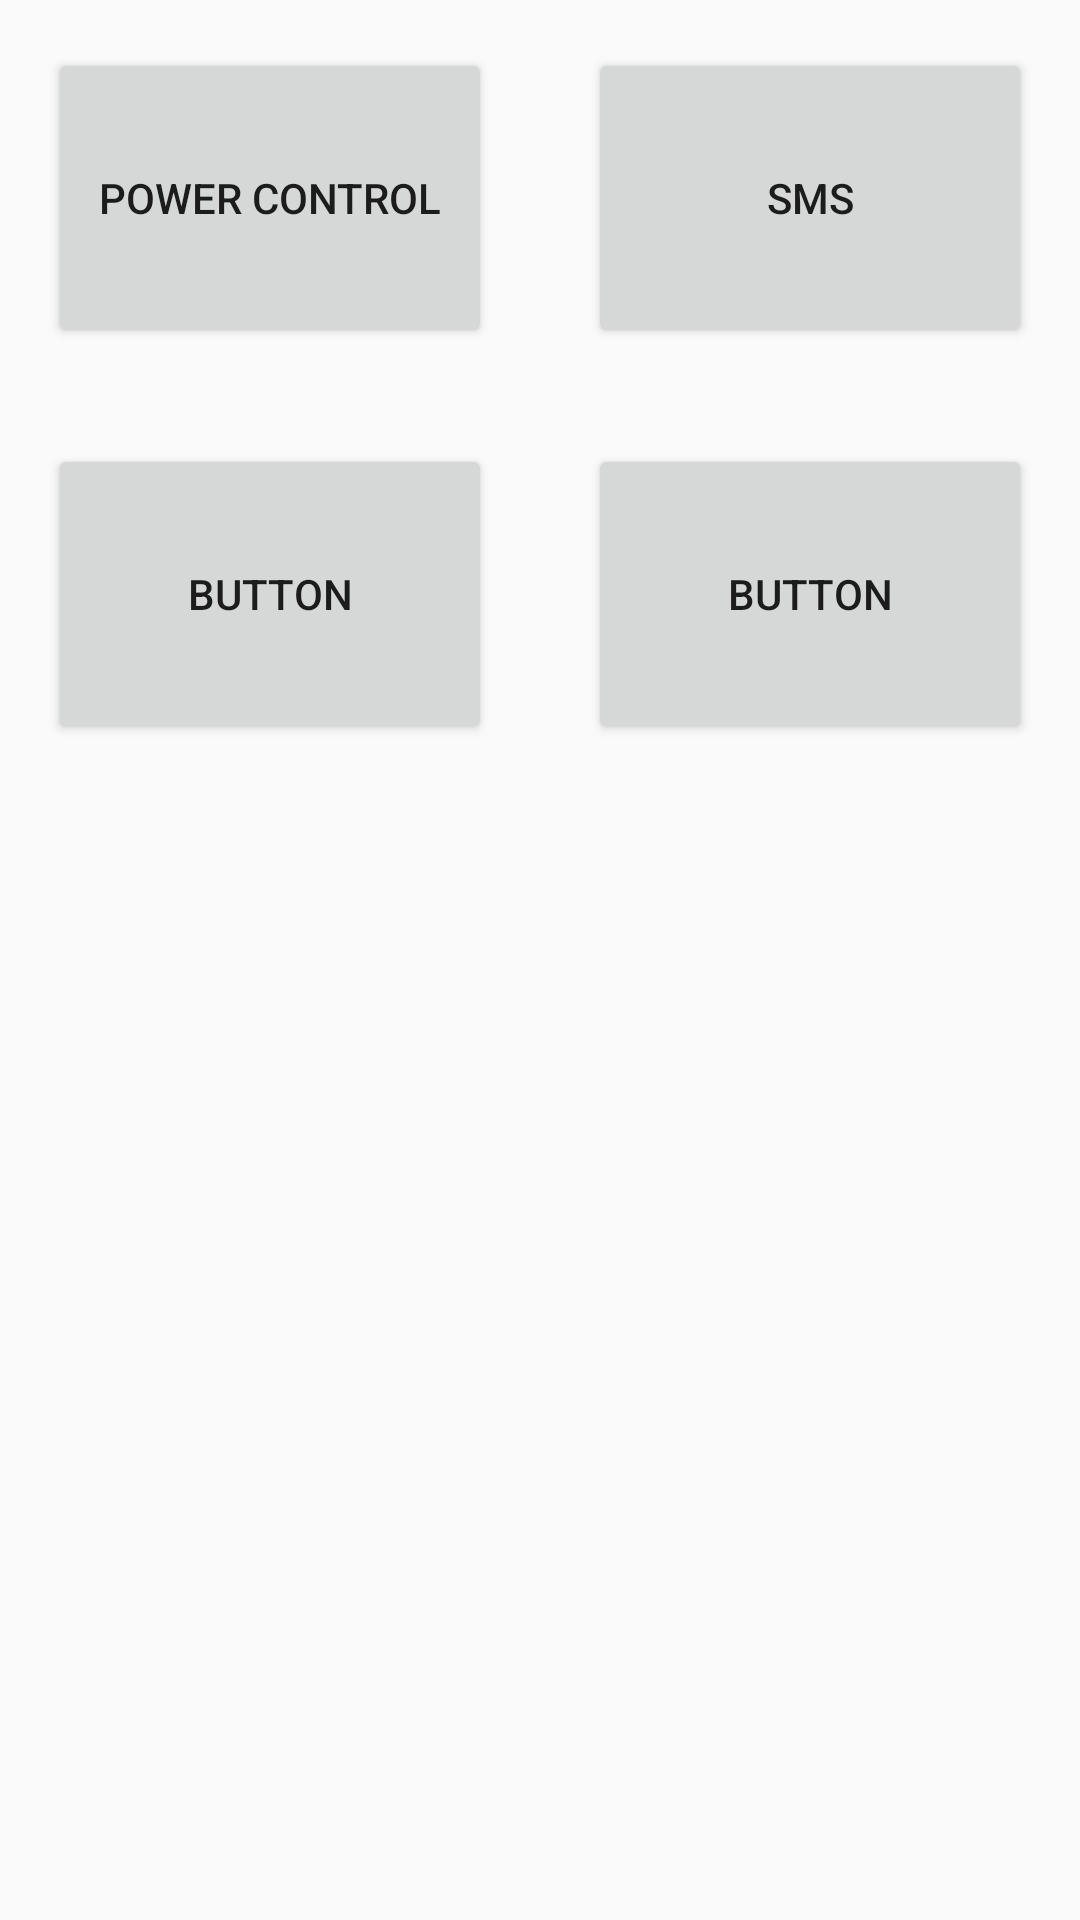

Reconstruct the res/layout file that produces this screen, plus the resources it refers to.
<!-- AndroidManifest.xml: application theme AppTheme -->
<!-- res/layout/activity_main.xml -->
<?xml version="1.0" encoding="utf-8"?>
<androidx.constraintlayout.widget.ConstraintLayout xmlns:android="http://schemas.android.com/apk/res/android"
    xmlns:app="http://schemas.android.com/apk/res-auto"
    xmlns:tools="http://schemas.android.com/tools"
    android:layout_width="match_parent"
    android:layout_height="match_parent"
    tools:context=".MainActivity">

    <Button
        android:id="@+id/powerControl"
        android:layout_width="0dp"
        android:layout_height="100dp"
        android:layout_marginStart="16dp"
        android:layout_marginTop="16dp"
        android:text="Power Control"
        app:layout_constraintEnd_toStartOf="@+id/sendSMS"
        app:layout_constraintStart_toStartOf="parent"
        app:layout_constraintTop_toTopOf="parent" />

    <Button
        android:id="@+id/sendSMS"
        android:layout_width="0dp"
        android:layout_height="100dp"
        android:layout_marginStart="32dp"
        android:layout_marginTop="16dp"
        android:layout_marginEnd="16dp"
        android:text="SMS"
        app:layout_constraintEnd_toEndOf="parent"
        app:layout_constraintStart_toEndOf="@+id/powerControl"
        app:layout_constraintTop_toTopOf="parent" />

    <Button
        android:id="@+id/button3"
        android:layout_width="0dp"
        android:layout_height="100dp"
        android:layout_marginStart="16dp"
        android:layout_marginTop="32dp"
        android:text="Button"
        app:layout_constraintEnd_toStartOf="@+id/button4"
        app:layout_constraintStart_toStartOf="parent"
        app:layout_constraintTop_toBottomOf="@+id/powerControl" />

    <Button
        android:id="@+id/button4"
        android:layout_width="0dp"
        android:layout_height="100dp"
        android:layout_marginStart="32dp"
        android:layout_marginTop="32dp"
        android:layout_marginEnd="16dp"
        android:text="Button"
        app:layout_constraintEnd_toEndOf="parent"
        app:layout_constraintStart_toEndOf="@+id/button3"
        app:layout_constraintTop_toBottomOf="@+id/sendSMS" />
</androidx.constraintlayout.widget.ConstraintLayout>
<!-- resources referenced by this layout -->
<resources>
  <style name="AppTheme" parent="Theme.AppCompat.Light.DarkActionBar">
          
          <item name="colorPrimary">@color/colorPrimary</item>
          <item name="colorPrimaryDark">@color/colorPrimaryDark</item>
          <item name="colorAccent">@color/colorAccent</item>
      </style>
  <!-- not gathered from this repository: default colours our renderer supplied (Android Studio template values) -->
  <color name="colorPrimary">#FF6200EE</color>
  <color name="colorPrimaryDark">#FF3700B3</color>
  <color name="colorAccent">#FF03DAC5</color>
</resources>
